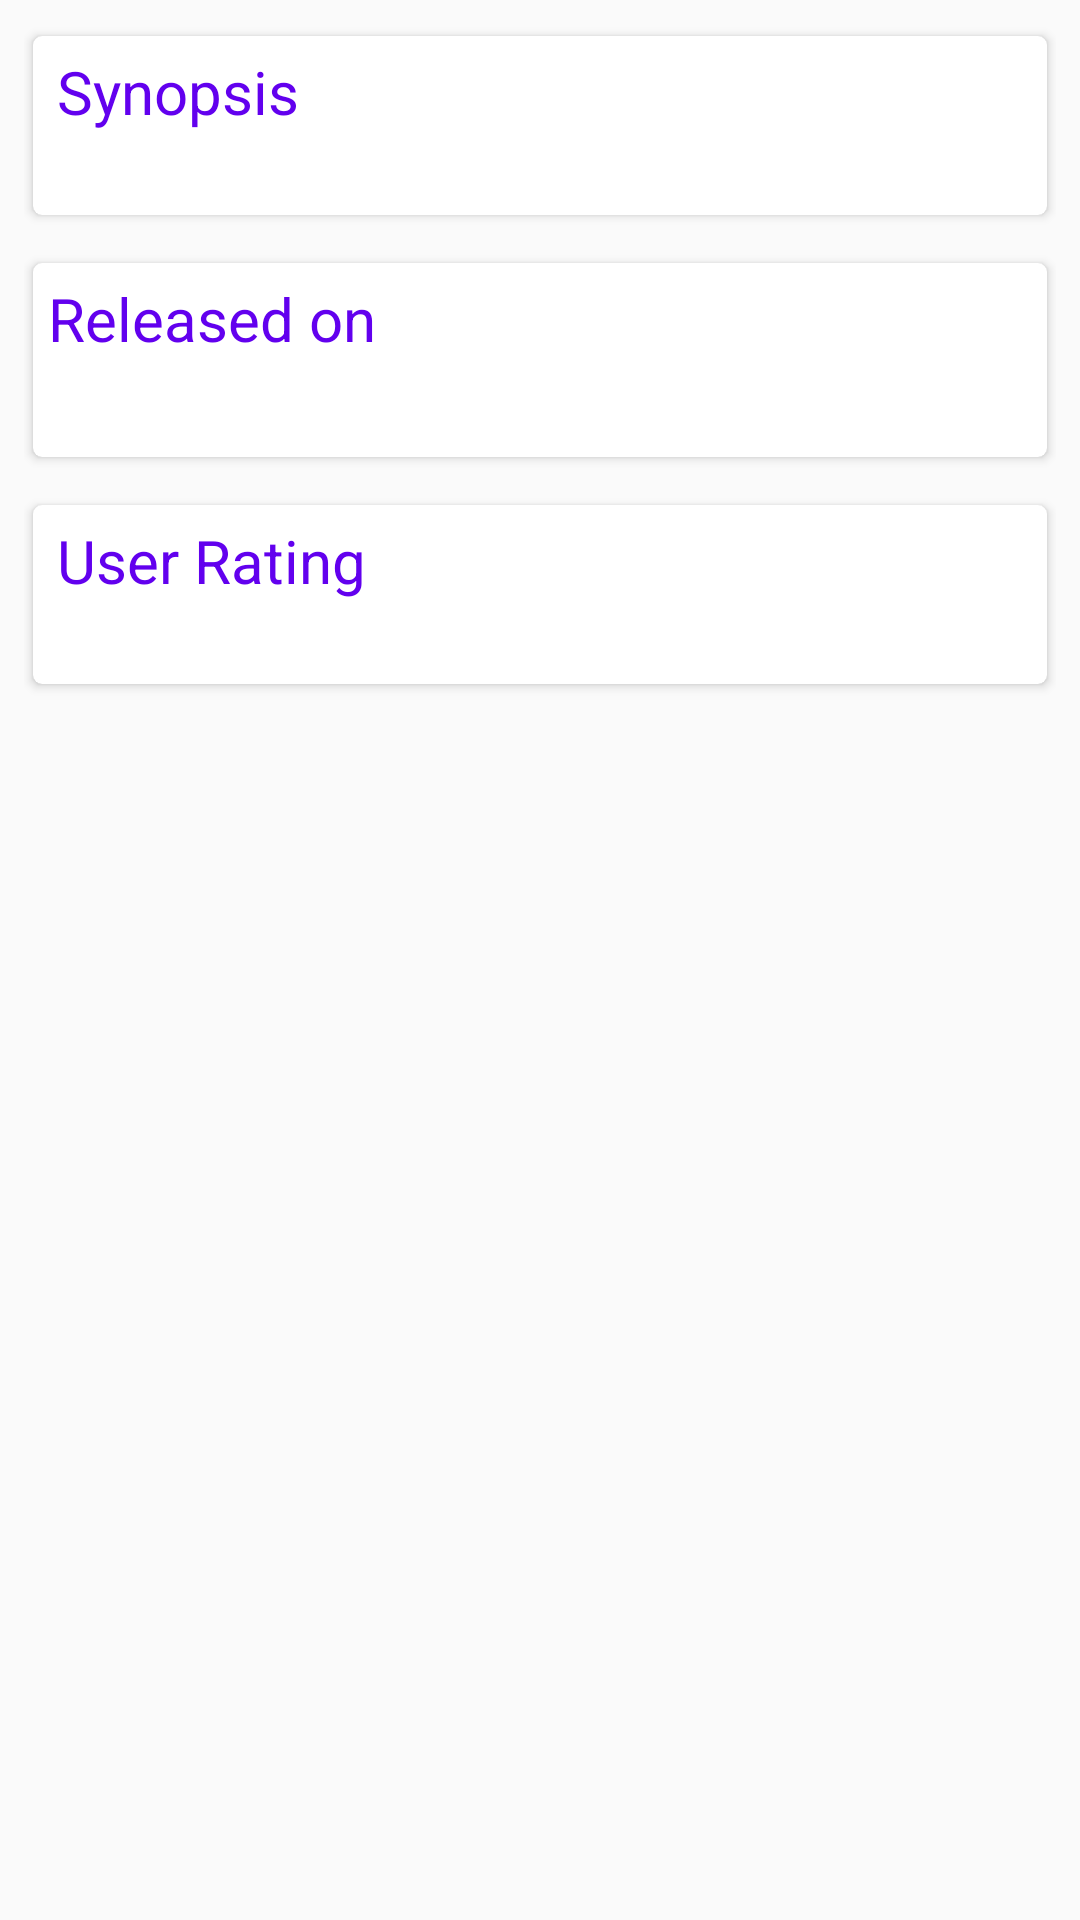

Reconstruct the res/layout file that produces this screen, plus the resources it refers to.
<!-- AndroidManifest.xml: application theme AppTheme -->
<!-- res/layout/more_fragment.xml -->
<?xml version="1.0" encoding="utf-8"?>
<ScrollView xmlns:android="http://schemas.android.com/apk/res/android"
    xmlns:app="http://schemas.android.com/apk/res-auto"
    xmlns:tools="http://schemas.android.com/tools"
    android:layout_width="match_parent"
    android:layout_height="match_parent"
    android:orientation="vertical"
    android:scrollbarStyle="insideOverlay">

    <RelativeLayout
        android:layout_width="match_parent"
        android:layout_height="wrap_content"
        android:padding="8dp">

        <android.support.v7.widget.CardView
            android:id="@+id/cardView"
            android:layout_width="match_parent"
            android:layout_height="wrap_content"
            android:layout_marginBottom="8dp"
            app:cardCornerRadius="3dp"
            app:cardUseCompatPadding="true">

            <LinearLayout
                android:layout_width="match_parent"
                android:layout_height="wrap_content"
                android:orientation="vertical">

                <TextView
                    android:id="@+id/textView"
                    android:layout_width="wrap_content"
                    android:layout_height="wrap_content"
                    android:layout_marginLeft="8dp"
                    android:layout_marginStart="8dp"
                    android:layout_marginTop="5dp"
                    android:text="@string/movie_synopsis_label"
                    android:textAppearance="@style/TextAppearance.AppCompat.Caption"
                    android:textColor="@color/colorPrimary"
                    android:textSize="20sp" />

                <TextView
                    android:id="@+id/movie_synopsis"
                    android:layout_width="wrap_content"
                    android:layout_height="wrap_content"
                    android:layout_marginBottom="5dp"
                    android:layout_marginLeft="8dp"
                    android:layout_marginStart="8dp"
                    android:layout_marginRight="8dp"
                    android:layout_marginEnd="8dp"
                    android:textAppearance="@style/TextAppearance.AppCompat.Body2"
                    android:textSize="17sp"
                    tools:text="@string/movie_overview" />
            </LinearLayout>
        </android.support.v7.widget.CardView>

        <android.support.v7.widget.CardView
            android:id="@+id/cardView2"
            android:layout_width="match_parent"
            android:layout_height="wrap_content"
            android:layout_below="@id/cardView"
            android:layout_marginBottom="8dp"
            app:cardCornerRadius="3dp"
            app:cardUseCompatPadding="true">

            <LinearLayout
                android:layout_width="match_parent"
                android:layout_height="wrap_content"
                android:orientation="vertical">

                <TextView
                    android:id="@+id/release_date_text"
                    android:layout_width="wrap_content"
                    android:layout_height="wrap_content"
                    android:layout_marginLeft="5dp"
                    android:layout_marginStart="5dp"
                    android:layout_marginTop="5dp"

                    android:text="@string/release_date_label"
                    android:textAppearance="@style/TextAppearance.AppCompat.Caption"
                    android:textColor="@color/colorPrimary"
                    android:textSize="20sp" />

                <TextView
                    android:id="@+id/release_date"
                    android:layout_width="wrap_content"
                    android:layout_height="wrap_content"
                    android:layout_marginBottom="5dp"
                    android:layout_marginLeft="5dp"
                    android:layout_marginStart="5dp"
                    android:layout_marginTop="5dp"
                    android:textAppearance="@style/TextAppearance.AppCompat.Body2"
                    android:textSize="17sp"
                    tools:text="@string/release_date" />
            </LinearLayout>
        </android.support.v7.widget.CardView>

        <android.support.v7.widget.CardView
            android:id="@+id/cardView3"
            android:layout_width="match_parent"
            android:layout_height="wrap_content"
            android:layout_below="@id/cardView2"
            app:cardCornerRadius="3dp"
            app:cardUseCompatPadding="true">

            <LinearLayout
                android:layout_width="match_parent"
                android:layout_height="wrap_content"
                android:orientation="vertical">

                <TextView
                    android:id="@+id/user_rating_text"
                    android:layout_width="wrap_content"
                    android:layout_height="wrap_content"
                    android:layout_marginLeft="8dp"
                    android:layout_marginStart="8dp"
                    android:layout_marginTop="5dp"
                    android:text="@string/user_rating_label"
                    android:textAppearance="@style/TextAppearance.AppCompat.Caption"
                    android:textColor="@color/colorPrimary"
                    android:textSize="20sp" />

                <TextView
                    android:id="@+id/user_rating"
                    android:layout_width="wrap_content"
                    android:layout_height="wrap_content"
                    android:layout_marginBottom="5dp"
                    android:layout_marginLeft="8dp"
                    android:layout_marginStart="8dp"
                    android:textAppearance="@style/TextAppearance.AppCompat.Body2"
                    android:textSize="17sp"
                    tools:text="@string/user_rating" />
            </LinearLayout>
        </android.support.v7.widget.CardView>

    </RelativeLayout>


</ScrollView>
<!-- resources referenced by this layout -->
<resources>
  <string name="movie_overview">A very interesting movie with casts from Ibadan, Lagos, Osogbo, United State of America and many more</string>
  <string name="movie_synopsis_label">Synopsis</string>
  <string name="release_date">31/07/2017</string>
  <string name="release_date_label">Released on</string>
  <string name="user_rating">6.5</string>
  <string name="user_rating_label">User Rating</string>
  <style name="AppTheme" parent="Theme.AppCompat.Light.DarkActionBar">
          
          <item name="colorPrimary">@color/colorPrimary</item>
          <item name="colorPrimaryDark">@color/colorPrimaryDark</item>
          <item name="colorAccent">@color/colorAccent</item>
      </style>
  <!-- not gathered from this repository: default colours our renderer supplied (Android Studio template values) -->
  <color name="colorPrimary">#FF6200EE</color>
  <color name="colorPrimaryDark">#FF3700B3</color>
  <color name="colorAccent">#FF03DAC5</color>
</resources>
